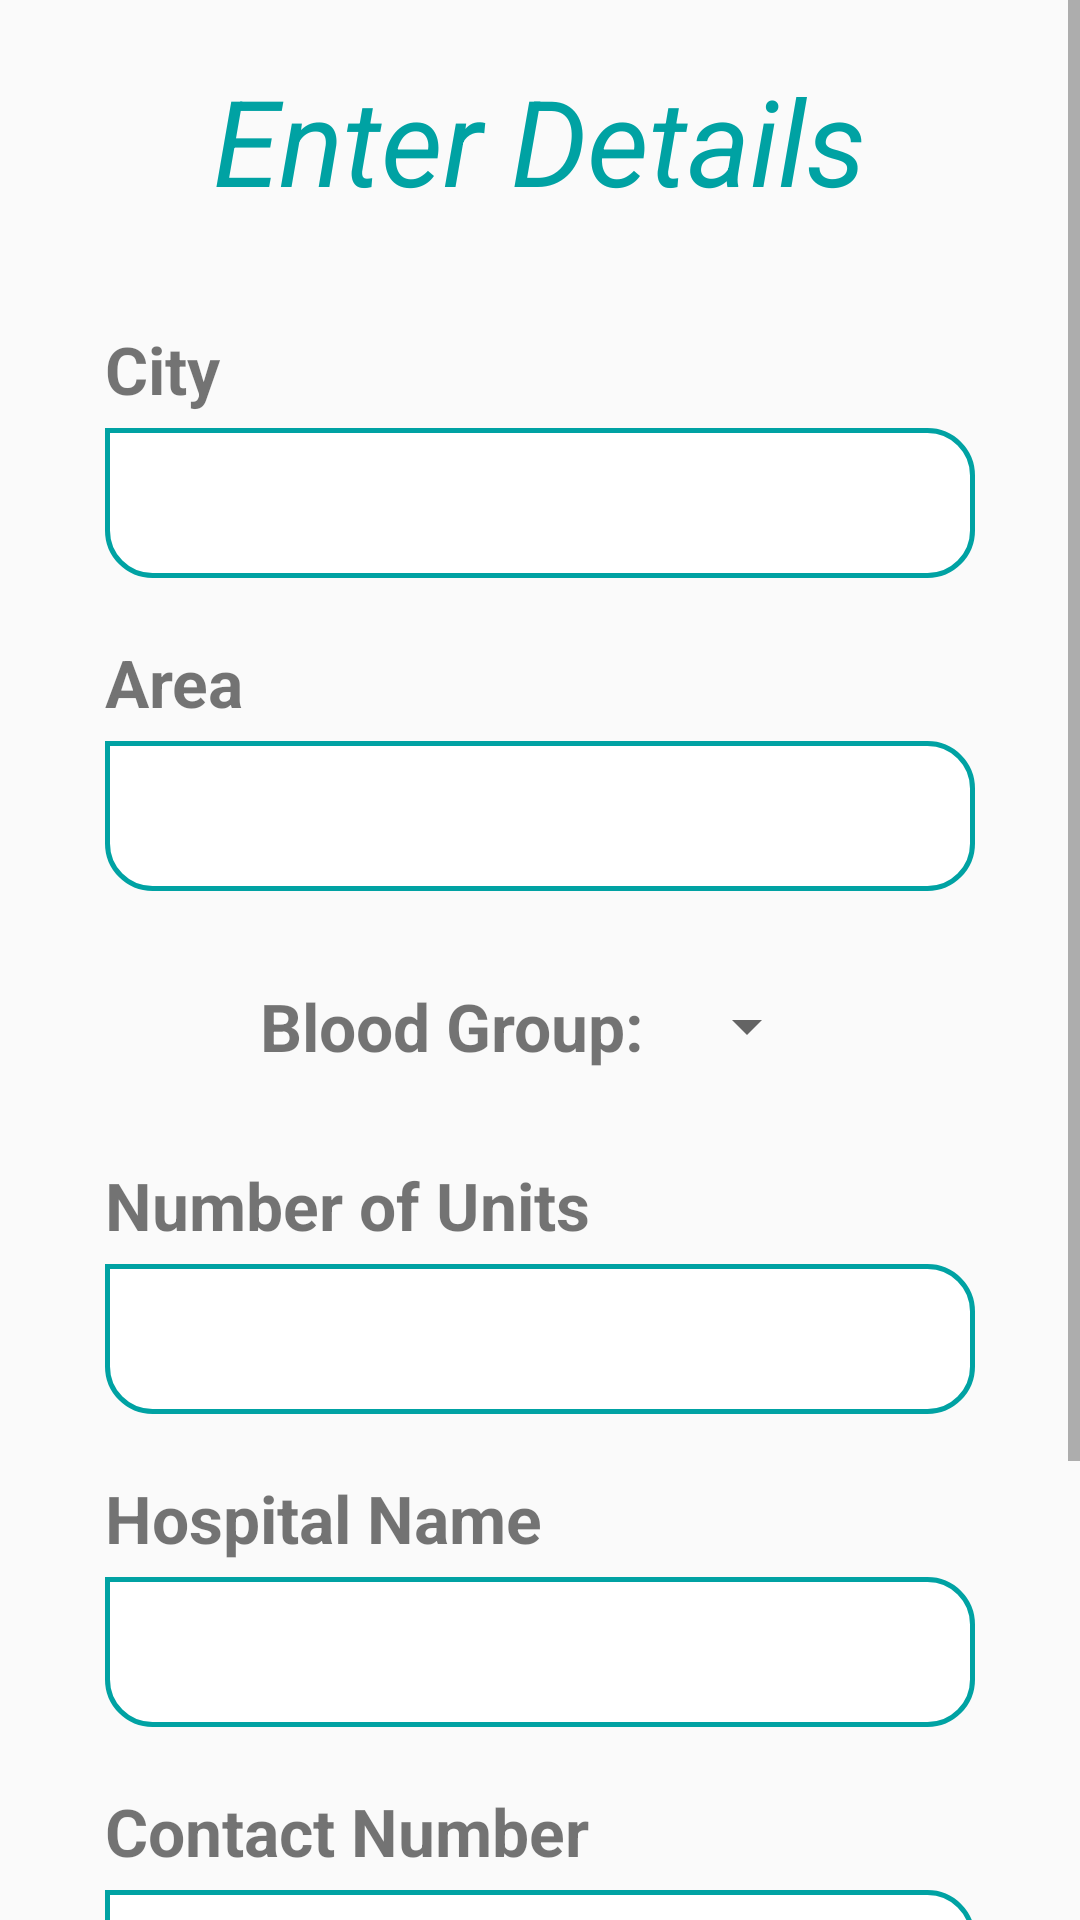

Reconstruct the res/layout file that produces this screen, plus the resources it refers to.
<!-- AndroidManifest.xml: application theme AppTheme -->
<!-- res/layout/activity_ask_for_bloood_donation.xml -->
<?xml version="1.0" encoding="utf-8"?>
<ScrollView xmlns:android="http://schemas.android.com/apk/res/android"
    xmlns:app="http://schemas.android.com/apk/res-auto"
    xmlns:tools="http://schemas.android.com/tools"
    android:layout_width="match_parent"
    android:layout_height="match_parent"
    tools:context=".AskForBlooodDonation">

    <LinearLayout
        android:layout_width="match_parent"
        android:layout_height="match_parent"
        android:orientation="vertical"
        android:paddingHorizontal="35sp"
        android:paddingVertical="20sp">
        <TextView
            android:layout_width="wrap_content"
            android:layout_height="wrap_content"
            android:layout_gravity="center_horizontal"
            android:gravity="center"
            android:text="Enter Details"
            android:textStyle="italic"
            android:textSize="40sp"
            android:textColor="@color/colorLightBlue"
            android:layout_marginBottom="15sp"
            />

        <TextView
            android:layout_width="wrap_content"
            android:layout_height="wrap_content"
            android:layout_marginTop="20sp"
            android:layout_marginBottom="5sp"
            android:text="City  "
            android:textStyle="bold"
            android:layout_gravity="start"
            android:textSize="22sp"
            />
        <EditText
            android:id="@+id/askedBloodDonationCity"
            android:layout_width="match_parent"
            android:layout_height="50sp"
            android:gravity="center"
            android:inputType="text"
            android:background="@drawable/square_text_view"

            />



        <TextView
            android:layout_width="wrap_content"
            android:layout_height="wrap_content"
            android:layout_marginTop="20sp"
            android:layout_marginBottom="5sp"
            android:text="Area  "
            android:textStyle="bold"
            android:layout_gravity="start"
            android:textSize="22sp"
            />
        <EditText
            android:id="@+id/askedBloodDonationArea"
            android:layout_width="match_parent"
            android:layout_height="50sp"
            android:inputType="text"
            android:gravity="center"
            android:background="@drawable/square_text_view"

            />

        <LinearLayout
        android:layout_width="wrap_content"
        android:layout_height="wrap_content"
        android:orientation="horizontal"
        android:layout_marginTop="20sp"
        android:layout_gravity="center"
        >
        <TextView
            android:layout_width="wrap_content"
            android:layout_height="wrap_content"
            android:text="Blood Group:"
            android:textStyle="bold"
            android:textSize="22sp"
            android:layout_gravity="center"
            android:layout_marginEnd="10sp"
            />
        <Spinner
            android:id="@+id/askedBloodDonationGroup"
            android:layout_width="match_parent"
            android:layout_height="50sp"
            android:inputType="text"
            android:gravity="center"
            />

    </LinearLayout>
        <TextView
            android:layout_width="wrap_content"
            android:layout_height="wrap_content"
            android:layout_marginTop="20sp"
            android:layout_marginBottom="5sp"
            android:text="Number of Units"
            android:gravity="center"
            android:textStyle="bold"
            android:layout_gravity="start"
            android:textSize="22sp"
            />
        <EditText
            android:id="@+id/askedBloodDonationBags"
            android:layout_width="match_parent"
            android:layout_height="50sp"
            android:gravity="center"
            android:inputType="number"
            android:background="@drawable/square_text_view"

            />

        <TextView
            android:layout_width="wrap_content"
            android:layout_height="wrap_content"
            android:layout_marginTop="20sp"
            android:layout_marginBottom="5sp"
            android:text="Hospital Name"
            android:textStyle="bold"
            android:layout_gravity="start"
            android:textSize="22sp"
            />
        <EditText
            android:id="@+id/askedBloodDonationHospitalName"
            android:layout_width="match_parent"
            android:layout_height="50sp"
            android:inputType="text"
            android:gravity="center"
            android:background="@drawable/square_text_view"

            />



        <TextView
            android:layout_width="wrap_content"
            android:layout_height="wrap_content"
            android:layout_marginTop="20sp"
            android:layout_marginBottom="5sp"
            android:text="Contact Number"
            android:textStyle="bold"
            android:layout_gravity="start"
            android:textSize="22sp"
            />
        <EditText
            android:id="@+id/askedBloodDonationContactNumber"
            android:layout_width="match_parent"
            android:layout_height="50sp"
            android:gravity="center"
            android:inputType="number"
            android:background="@drawable/square_text_view"

            />
        <LinearLayout
            android:layout_width="match_parent"
            android:layout_height="wrap_content"
            android:orientation="horizontal"
            android:gravity="center">
            <ProgressBar
                android:id="@+id/progressbar"
                android:visibility="gone"
                android:layout_gravity="center"
                android:indeterminateDrawable="@drawable/progressbar_background"
                android:layout_width="wrap_content"
                android:layout_height="wrap_content"></ProgressBar>

            <TextView
                android:id="@+id/progressBarText"
                android:visibility="gone"
                android:layout_width="wrap_content"
                android:layout_height="wrap_content"
                android:layout_alignLeft="@+id/progressbar"
                android:textColor="@color/colorPrimary"
                android:textStyle="bold"
                android:textSize="18sp"
                android:text="Sending Requests"/>
        </LinearLayout>




        <Button
            android:id="@+id/blood_button_ok"
            android:layout_width="200sp"
            android:layout_height="wrap_content"
            android:layout_marginTop="10sp"
            android:layout_gravity="center_horizontal"
            android:text="Ok"
            android:textSize="22sp"
            android:background="@drawable/green_square_button"
            ></Button>

        <Button
            android:id="@+id/blood_button_cancel"
            android:layout_width="200sp"
            android:layout_height="wrap_content"
            android:layout_marginTop="15sp"
            android:background="@drawable/red_square_button"
            android:text="Cancel"
            android:textSize="22sp"
            android:layout_gravity="center_horizontal"
            android:layout_marginBottom="20sp"
            />
    </LinearLayout>
</ScrollView>
<!-- resources referenced by this layout -->
<resources>
  <color name="colorLightBlue">#00a2a3</color>
  <color name="colorPrimary">#00BCD4</color>
  <!-- drawable green_square_button (drawable) -->
  <?xml version="1.0" encoding="utf-8"?>
  <shape android:shape="rectangle" xmlns:android="http://schemas.android.com/apk/res/android">
      <solid android:color="@color/White"/>
      <stroke android:width="3sp"
          android:color="@color/Green"/>
      <corners android:radius="15sp"/>
  </shape>
  <!-- drawable progressbar_background (drawable) -->
  <?xml version="1.0" encoding="utf-8"?>
  <rotate xmlns:android="http://schemas.android.com/apk/res/android"
      android:pivotX="50%"
      android:pivotY="50%"
      android:fromDegrees="0"
      android:toDegrees="360">
  
      <shape
          android:shape="ring"
          android:innerRadiusRatio="3"
          android:thicknessRatio="13"
          android:useLevel="false">
  
          <size
              android:width="85dip"
              android:height="85dip" />
  
          <gradient
              android:type="sweep"
              android:useLevel="false"
              android:startColor="@color/colorPrimary"
              android:endColor="#00ffffff"
              android:angle="0"/>
  
      </shape>
  
  </rotate>
  <!-- drawable red_square_button (drawable) -->
  <?xml version="1.0" encoding="utf-8"?>
  <shape android:shape="rectangle" xmlns:android="http://schemas.android.com/apk/res/android">
      <solid android:color="@color/White"/>
      <stroke android:width="3sp"
          android:color="@color/Red"/>
      <corners android:radius="15sp"/>
  </shape>
  <!-- drawable square_text_view (drawable) -->
  <?xml version="1.0" encoding="utf-8"?>
  <shape android:shape="rectangle" xmlns:android="http://schemas.android.com/apk/res/android">
      <solid android:color="@color/White"/>
      <stroke android:width="1.5sp"
          android:color="@color/colorLightBlue"/>
      <corners android:topRightRadius="15sp"
          android:bottomLeftRadius="15sp"
          android:bottomRightRadius="15sp"/>
  </shape>
  <style name="AppTheme" parent="Theme.AppCompat.Light.DarkActionBar">
          
          <item name="colorPrimary">@color/colorPrimary</item>
          <item name="colorPrimaryDark">@color/colorPrimaryDark</item>
          <item name="colorAccent">@color/colorAccent</item>
      </style>
  <color name="White">#FFFFFF</color>
  <color name="Green">#008000</color>
  <color name="Red">#FF0000</color>
  <color name="colorPrimaryDark">#00BCD4</color>
  <color name="colorAccent">#D81B60</color>
</resources>
